Labelled photos from "Mango-Dataset", an image-classification folder in muhammadimran-ui/Mango-Dataset. The possible labels are: damage, good mango, over ripe mango, under ripe mango.

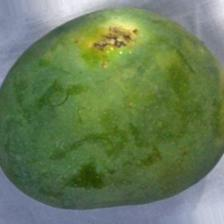
Label: under ripe mango

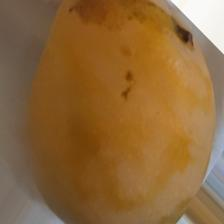
Label: over ripe mango

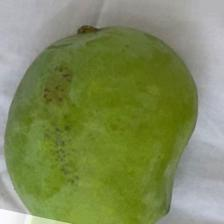
Label: good mango

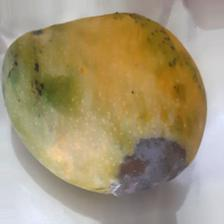
Label: damage

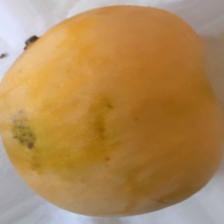
Label: over ripe mango

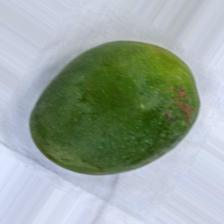
Label: under ripe mango
